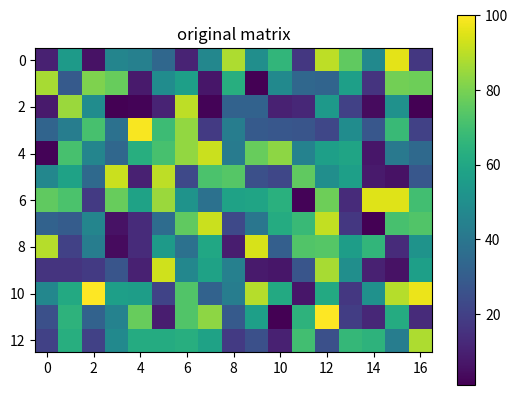

Source code (Python): (Note: this script raises an exception after producing the figure.)
import string

import numpy as np
from numpy import ndarray
import matplotlib.pyplot as plt


def null_step_5(matrix: np.ndarray):
    matrix.flat[::5] = 0
    return matrix

def null_step_diagonal(matrix: np.ndarray):
    np.fill_diagonal(matrix, 0)
    return matrix


# Function to visualize a matrix using a heatmap.
def visualize_matrix(matrix: np.ndarray , title: string):
    plt.imshow(matrix, cmap='viridis')
    plt.colorbar()
    plt.title(title)
    plt.show()


# Function to find the median value of a matrix.
def find_median(matrix: np.ndarray) -> ndarray:
    return np.median(matrix)


# Function to find the average (mean) value of a matrix.
def find_average(matrix: ndarray) -> ndarray:
    return np.mean(matrix)


def get_gold_value(mean_value: float, average_value: float):
    return (mean_value + average_value) / 2


def fill_zeros_with_mean(matrix: np.ndarray, gold_value: float) -> np.ndarray:
    matrix[matrix == 0] = gold_value
    return matrix


# Function to find the nearest value to a given value in the matrix.
def find_nearest_value(matrix: ndarray, value: float) -> float:
    # Calculate the absolute difference between each matrix element and the given value.
    diff = np.abs(matrix - value)
    # Find the index of the minimum difference.
    index = np.unravel_index(diff.argmin(), diff.shape)
    return matrix[index]


# Function to generate a random integer matrix with values between 0 and 100.
def generate_matrix(rows: int, cols: int) -> ndarray:
    matrix = np.random.randint(0, 101, (rows, cols))
    return matrix


def main():
    # Number of rows and columns for the matrix.
    rows = 13
    cols = 17

    # Generate a random matrix.
    matrix = generate_matrix(rows, cols)
    print(matrix)
    visualize_matrix(matrix, "original matrix")

    # Ask the user to provide a value.
    value = float(input("Please, enter value to check: "))
    print("The nearest value in matrix is:", find_nearest_value(matrix, value))

    # Find and display the average value of the matrix.
    average = find_average(matrix)
    print(f"The average value of the matrix is: {average}")

    # Find and display the median value of the matrix.
    median = find_median(matrix)
    print(f"The median value of the matrix is: {median}")

    gold_value = get_gold_value(median, average)


    # Normalize the matrix so that values range between 0 and 1.
    min_value = matrix.min()
    max_value = matrix.max()
    normalized_matrix = (matrix - min_value) / (max_value - min_value)
    print("\nNormalized matrix:")
    print(normalized_matrix)
    visualize_matrix(matrix, "normalized")


# Execute the main function when the script is run.
if __name__ == '__main__':
    main()
